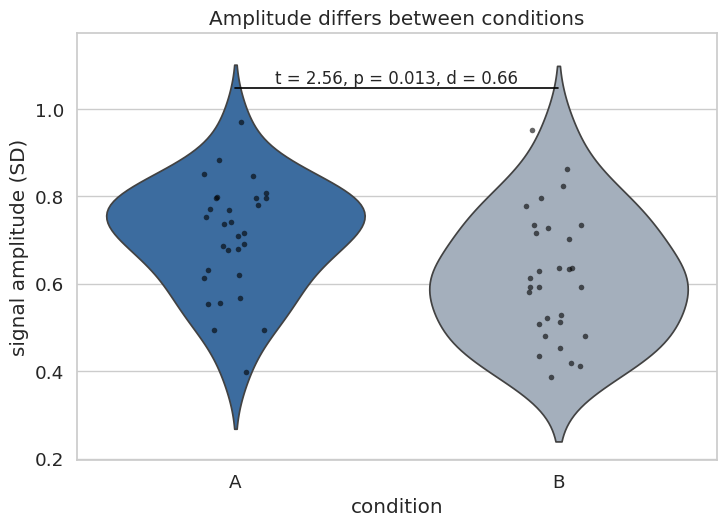

The matplotlib source for this figure:
import numpy as np


def generate_toy_signal(duration=2.0, sampling_rate=500.0, noise_level=0.5,
                        freq=10.0, amplitude=1.0, seed=0):
    """A toy oscillatory signal: one sine wave plus white noise."""
    rng = np.random.default_rng(seed)
    t = np.arange(0, duration, 1 / sampling_rate)
    signal = amplitude * np.sin(2 * np.pi * freq * t)
    signal = signal + noise_level * rng.standard_normal(t.size)
    return t, signal

import numpy as np

rng = np.random.default_rng(7)
n_trials = 30

amp_A = rng.normal(1.00, 0.25, n_trials)      # condition A, stronger on average
amp_B = rng.normal(0.75, 0.25, n_trials)      # condition B, weaker on average

A, B = [], []
for i in range(n_trials):
    _, sig_a = generate_toy_signal(duration=1.0, amplitude=max(amp_A[i], 0.05),
                                   noise_level=0.3, seed=i)
    _, sig_b = generate_toy_signal(duration=1.0, amplitude=max(amp_B[i], 0.05),
                                   noise_level=0.3, seed=300 + i)
    A.append(sig_a.std())                     # our measure: signal amplitude
    B.append(sig_b.std())

A = np.array(A)
B = np.array(B)
print(A.shape, B.shape)

from scipy import stats


def describe(x, name):
    sem = x.std(ddof=1) / np.sqrt(len(x))
    print(f"{name}: n = {len(x)}, mean = {x.mean():.3f}, "
          f"SD = {x.std(ddof=1):.3f}, SEM = {sem:.3f}")


describe(A, "Condition A")
describe(B, "Condition B")
print(f"\ndifference in means: {A.mean() - B.mean():.3f}")

t_stat, p_value = stats.ttest_ind(A, B)

print(f"t = {t_stat:.2f}")
print(f"p = {p_value:.4f}")

pooled_sd = np.sqrt((A.var(ddof=1) + B.var(ddof=1)) / 2)
cohens_d = (A.mean() - B.mean()) / pooled_sd

print(f"Cohen's d = {cohens_d:.2f}")
print("rough convention: 0.2 small, 0.5 medium, 0.8 large")

import matplotlib.pyplot as plt
import pandas as pd
import seaborn as sns

df = pd.DataFrame({
    "condition": ["A"] * len(A) + ["B"] * len(B),
    "amplitude": np.concatenate([A, B]),
})

sns.set_theme(style="whitegrid", font_scale=1.2)
fig, ax = plt.subplots(figsize=(7.5, 5.5))
sns.violinplot(data=df, x="condition", y="amplitude", hue="condition",
               palette=["#2b6cb0", "#a0aec0"], legend=False, inner=None, ax=ax)
sns.stripplot(data=df, x="condition", y="amplitude", color="black",
              size=4, alpha=0.6, ax=ax)

y = df["amplitude"].max() * 1.08
ax.plot([0, 1], [y, y], color="black", linewidth=1.2)
ax.text(0.5, y * 1.01, f"t = {t_stat:.2f}, p = {p_value:.3f}, d = {cohens_d:.2f}",
        ha="center", fontsize=12)
ax.set_ylim(top=y * 1.12)
ax.set_xlabel("condition")
ax.set_ylabel("signal amplitude (SD)")
ax.set_title("Amplitude differs between conditions")
plt.tight_layout()
plt.show()
